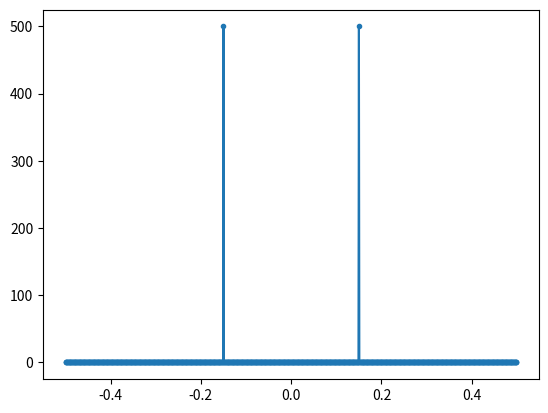
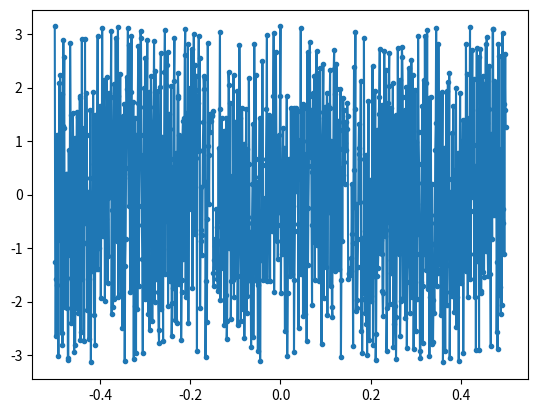

Here is the Python script that generated these plots, in order:
import numpy as np
import matplotlib.pyplot as plt


# https://pysdr.org/content/frequency_domain.html

Fs = 1  # Sample Rate, Hz
N = 1000 # number of points to simulate, and our FFT size

t = np.arange(N)
s = np.sin(0.15 * 2 * np.pi * t)

#s = s * np.hamming(N)
S = np.fft.fftshift(np.fft.fft(s))

S_mag = np.abs(S)
S_phase = np.angle(S)
f = np.arange(Fs/-2, Fs/2, Fs/N)
plt.figure(0)
plt.plot(f, S_mag, '.-')
plt.figure(1)
plt.plot(f, S_phase, '.-')
plt.show()
